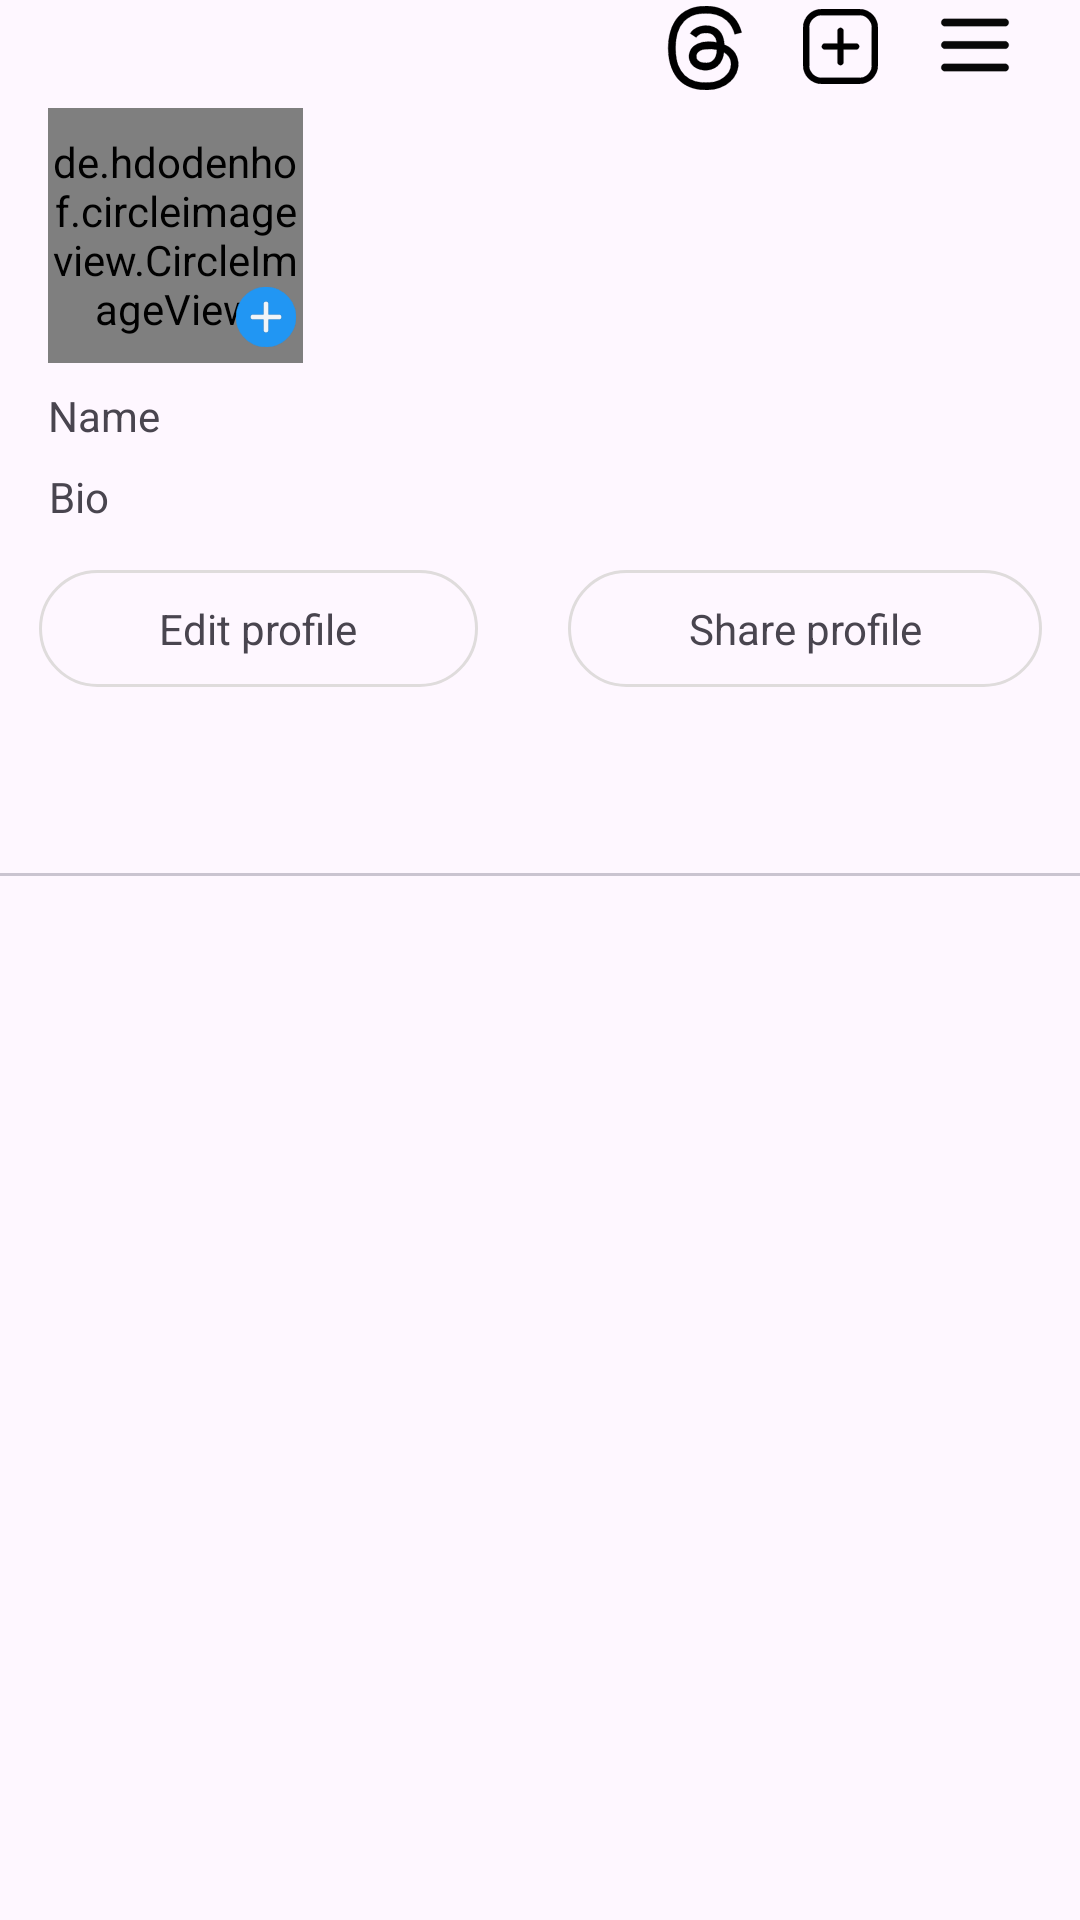

Here is an Android app screen rendered from its layout file. Give the layout XML and the strings, colors and styles it references.
<!-- AndroidManifest.xml: application theme Theme.InstagramClone -->
<!-- res/layout/fragment_profile.xml -->
<?xml version="1.0" encoding="utf-8"?>
<LinearLayout xmlns:android="http://schemas.android.com/apk/res/android"
    xmlns:app="http://schemas.android.com/apk/res-auto"
    xmlns:tools="http://schemas.android.com/tools"
    android:layout_width="match_parent"
    android:layout_height="match_parent"
    android:layout_marginTop="45dp"
    android:orientation="vertical"
    tools:context=".fragments.ProfileFragment">

    <LinearLayout
        android:layout_width="match_parent"
        android:layout_height="wrap_content"
        android:gravity="end">

        <ImageView
            android:id="@+id/threads"
            android:layout_width="30.00dp"
            android:layout_height="match_parent"
            android:layout_marginTop="2.00dp"
            android:src="@drawable/threads" />

        <Space
            android:layout_width="15dp"
            android:layout_height="0dp" />

        <ImageView
            android:id="@+id/add_post"
            android:layout_width="30.00dp"
            android:layout_height="25.00dp"
            android:src="@drawable/add_post_icon"
            android:layout_marginTop="3.00dp"/>

        <Space
            android:layout_width="15dp"
            android:layout_height="0dp" />

        <ImageView
            android:id="@+id/menu_line"
            android:layout_width="30.00dp"
            android:layout_height="30dp"
            android:layout_marginEnd="20dp"
            android:src="@drawable/menu_line" />
    </LinearLayout>


    <androidx.constraintlayout.widget.ConstraintLayout
        android:layout_width="match_parent"
        android:layout_height="wrap_content">

        <de.hdodenhof.circleimageview.CircleImageView
            android:id="@+id/profile_image"
            android:layout_width="85dp"
            android:layout_height="85dp"
            android:layout_marginStart="16dp"
            android:layout_marginTop="5dp"
            android:layout_marginBottom="16dp"
            android:src="@drawable/user_profile_image"
            app:layout_constraintBottom_toBottomOf="parent"
            app:layout_constraintEnd_toEndOf="parent"
            app:layout_constraintHorizontal_bias="0.0"
            app:layout_constraintStart_toStartOf="parent"
            app:layout_constraintTop_toTopOf="parent"
            app:layout_constraintVertical_bias="0.009" />

        <ImageView
            android:id="@+id/addImage"
            android:layout_width="20dp"
            android:layout_height="20dp"
            android:layout_marginStart="60dp"
            app:layout_constraintBottom_toBottomOf="@+id/profile_image"
            app:layout_constraintEnd_toEndOf="@+id/profile_image"
            app:layout_constraintStart_toStartOf="@+id/profile_image"
            app:layout_constraintTop_toTopOf="@+id/profile_image"
            app:layout_constraintVertical_bias="0.92"
            app:srcCompat="@drawable/add_profile_image" />

        <TextView
            android:id="@+id/name"
            android:layout_width="wrap_content"
            android:layout_height="wrap_content"
            android:layout_marginTop="8dp"
            android:text="Name"
            app:layout_constraintEnd_toEndOf="parent"
            app:layout_constraintHorizontal_bias="0.05"
            app:layout_constraintStart_toStartOf="parent"
            app:layout_constraintTop_toBottomOf="@+id/profile_image" />

        <TextView
            android:id="@+id/bio"
            android:layout_width="wrap_content"
            android:layout_height="wrap_content"
            android:layout_marginTop="8dp"
            android:layout_marginBottom="16dp"
            android:maxLength="150"
            android:text="@string/bio"
            app:layout_constraintBottom_toBottomOf="parent"
            app:layout_constraintEnd_toEndOf="parent"
            app:layout_constraintHorizontal_bias="0.048"
            app:layout_constraintStart_toStartOf="parent"
            app:layout_constraintTop_toBottomOf="@+id/name"
            app:layout_constraintVertical_bias="0.0" />

        <TextView
            android:id="@+id/edit_profile"
            style="@style/TextColor"
            android:layout_width="wrap_content"
            android:layout_height="wrap_content"
            android:layout_margin="15.00dp"
            android:layout_marginTop="8.00dp"
            android:background="@drawable/edit_profile_share_btn"
            android:gravity="center"
            android:paddingLeft="40.00dp"
            android:paddingTop="10.00dp"
            android:paddingRight="40.00dp"
            android:paddingBottom="10.0dp"
            android:text="Edit profile"
            app:backgroundTint="@color/profile_color"
            app:cornerRadius="8.00dp"
            app:layout_constraintBottom_toBottomOf="parent"
            app:layout_constraintEnd_toStartOf="@+id/share_profile"
            app:layout_constraintHorizontal_bias="0.5"
            app:layout_constraintHorizontal_chainStyle="packed"
            app:layout_constraintStart_toStartOf="parent"
            app:layout_constraintTop_toBottomOf="@+id/bio"
            app:layout_constraintVertical_bias="0.38" />

        <TextView
            android:id="@+id/share_profile"
            style="@style/TextColor"
            android:layout_width="wrap_content"
            android:layout_height="wrap_content"
            android:layout_margin="15.00dp"
            android:layout_marginBottom="172.00dp"
            android:background="@drawable/edit_profile_share_btn"
            android:gravity="center"
            android:paddingLeft="40.00dp"
            android:paddingTop="10.00dp"
            android:paddingRight="40.00dp"
            android:paddingBottom="10.0dp"
            android:text="Share profile"
            app:backgroundTint="@color/profile_color"
            app:cornerRadius="8.00dp"
            app:layout_constraintBottom_toBottomOf="parent"
            app:layout_constraintEnd_toEndOf="parent"
            app:layout_constraintHorizontal_bias="0.5"
            app:layout_constraintStart_toEndOf="@+id/edit_profile"
            app:layout_constraintTop_toTopOf="parent"
            app:layout_constraintVertical_bias="1.0" />


    </androidx.constraintlayout.widget.ConstraintLayout>

    <com.google.android.material.tabs.TabLayout
        android:id="@+id/TabLayout"
        android:layout_width="match_parent"
        android:layout_height="wrap_content" />

    <androidx.viewpager.widget.ViewPager
        android:id="@+id/ViewPager"
        android:layout_width="match_parent"
        android:layout_height="match_parent" />

</LinearLayout>
<!-- resources referenced by this layout -->
<resources>
  <color name="profile_color">#DFDCDC</color>
  <!-- drawable add_post_icon: vector/xml drawable (drawable, 35570 chars, omitted) -->
  <!-- drawable add_profile_image: vector/xml drawable (drawable, 3959 chars, omitted) -->
  <!-- drawable edit_profile_share_btn (drawable) -->
  <?xml version="1.0" encoding="utf-8"?>
  <shape android:shape="rectangle" xmlns:android="http://schemas.android.com/apk/res/android">
  
      <solid
          android:color="@android:color/transparent"/>
  
      <corners
          android:radius="50dp"/>
  
      <stroke
          android:width="1dp"
          android:color="#BCBCBC"/>
  
  </shape>
  <!-- drawable menu_line (drawable) -->
  <vector xmlns:android="http://schemas.android.com/apk/res/android" xmlns:aapt="http://schemas.android.com/aapt"
      android:viewportWidth="512"
      android:viewportHeight="512"
      android:width="90dp"
      android:height="90dp">
      <path
          android:pathData="M79.5 107L432.5 107Q440.6 109.9 445 116.5Q449.4 121.7 448 132.5Q445.5 141.5 438.5 146L432.5 149L79.5 149Q71.4 146.1 67 139.5Q62.6 134.3 64 123.5Q66.4 114.4 73.5 110L79.5 107Z"
          android:fillColor="#000000"
          android:fillAlpha="0.9686275"
          android:strokeColor="#000000"
          android:strokeAlpha="0.9686275"
          android:strokeWidth="1" />
      <path
          android:pathData="M79.5 235L432.5 235Q440.6 237.9 445 244.5Q449.4 249.7 448 260.5Q445.5 269.5 438.5 274L432.5 277L79.5 277Q71.4 274.1 67 267.5Q62.6 262.3 64 251.5Q66.4 242.4 73.5 238L79.5 235Z"
          android:fillColor="#000000"
          android:fillAlpha="0.9686275"
          android:strokeColor="#000000"
          android:strokeAlpha="0.9686275"
          android:strokeWidth="1" />
      <path
          android:pathData="M79.5 363L432.5 363Q440.6 365.9 445 372.5Q449.4 377.6 448 388.5Q445.5 397.5 438.5 402L432.5 405L79.5 405Q71.4 402.1 67 395.5Q62.6 390.4 64 379.5Q66.4 370.4 73.5 366L79.5 363Z"
          android:fillColor="#000000"
          android:fillAlpha="0.9686275"
          android:strokeColor="#000000"
          android:strokeAlpha="0.9686275"
          android:strokeWidth="1" />
  </vector>
  <!-- drawable threads: vector/xml drawable (drawable, 81591 chars, omitted) -->
  <!-- drawable user_profile_image: vector/xml drawable (drawable, 73904 chars, omitted) -->
  <string name="bio">Bio</string>
  <style name="TextColor">
          <item name="android:textColor">@color/white</item>
      </style>
  <style name="Theme.InstagramClone" parent="Base.Theme.InstagramClone" />
  <color name="white">#FFFFFFFF</color>
  <style name="Base.Theme.InstagramClone" parent="Theme.Material3.DayNight.NoActionBar">
          
          
          <item name="android:statusBarColor">@android:color/transparent</item>
      </style>
</resources>
